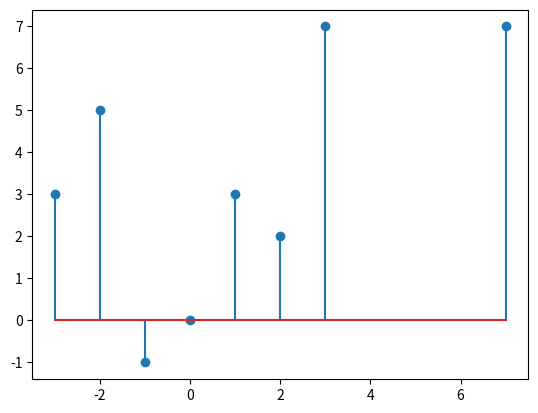
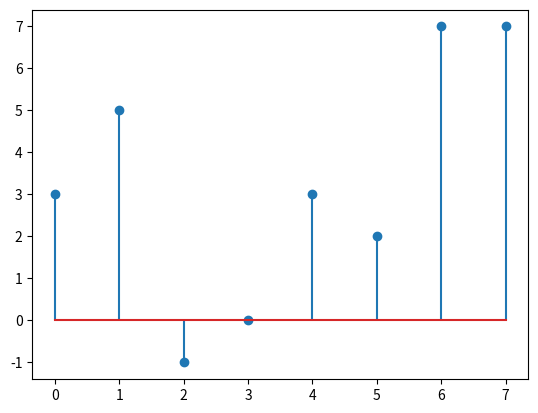

These figures' Python source, in order:

#modifyfordemo
import matplotlib.pyplot as plt
x = [3, 5, -1, 0, 3, 2, 7, 7]
n = [-3, -2, -1, 0, 1, 2, 3, 7]

#plt.plot(n,x)


plt.figure(1)
plt.stem(n,x)

plt.figure(2)
plt.stem(x)
plt.show()

